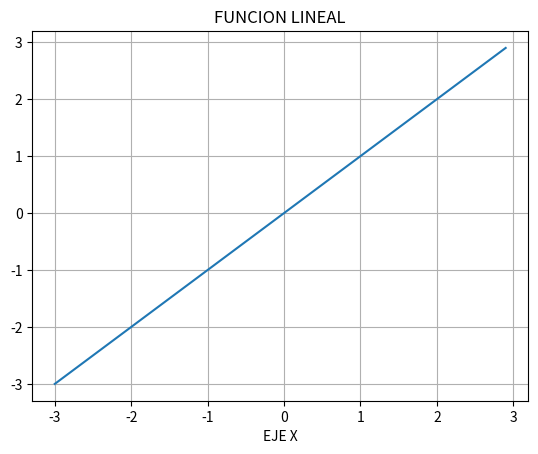

Generate this figure with matplotlib:

# coding: utf-8

# $$f(x)=x $$

# In[3]:

get_ipython().magic(u'matplotlib inline')
import numpy as np
import matplotlib.pyplot as plt
x=np.arange(-3,3,0.1)
y=x 
plt.xlabel('EJE X')
plt.title('FUNCION LINEAL')
plt.plot(x,y)
plt.grid()


# In[ ]:



